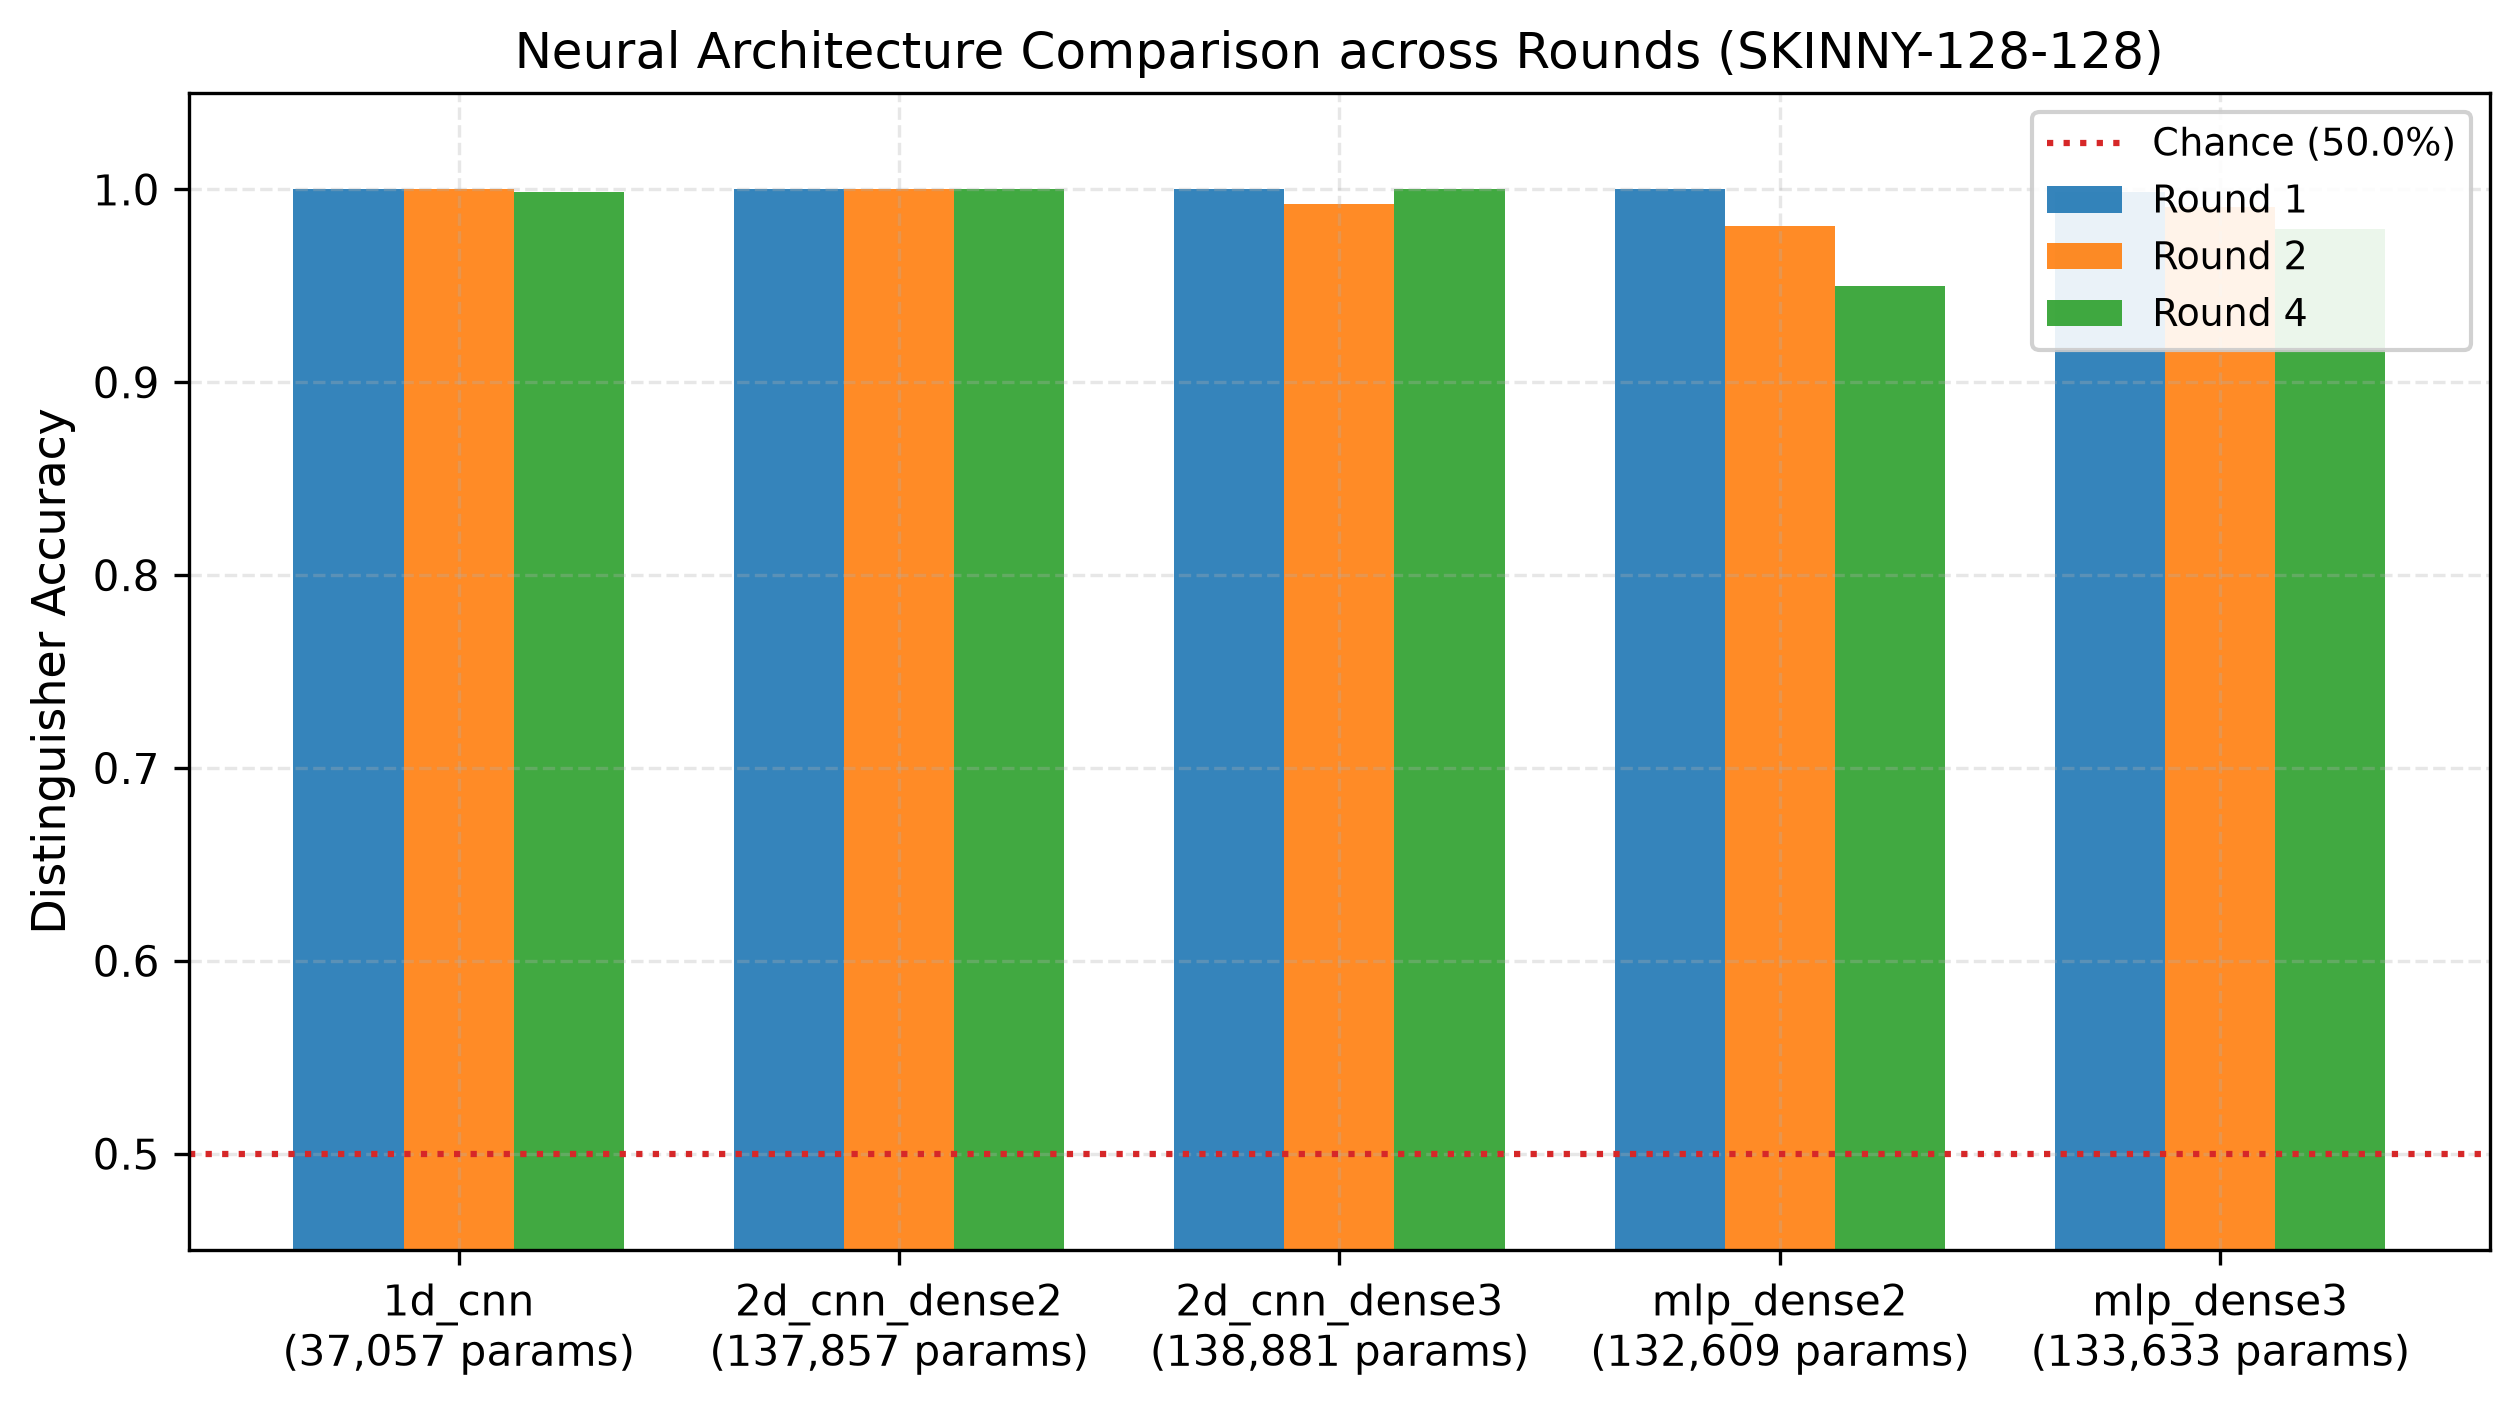

The data file committed next to this chart (first rows):
Model, Params, Rounds, Accuracy
1d_cnn, 37057, 1, 1.0
1d_cnn, 37057, 2, 1.0
1d_cnn, 37057, 4, 0.9987
2d_cnn_dense2, 137857, 1, 1.0
2d_cnn_dense2, 137857, 2, 1.0
2d_cnn_dense2, 137857, 4, 1.0
2d_cnn_dense3, 138881, 1, 1.0
2d_cnn_dense3, 138881, 2, 0.9927
2d_cnn_dense3, 138881, 4, 1.0
mlp_dense2, 132609, 1, 1.0
mlp_dense2, 132609, 2, 0.981
mlp_dense2, 132609, 4, 0.95
mlp_dense3, 133633, 1, 0.9987
mlp_dense3, 133633, 2, 0.991
mlp_dense3, 133633, 4, 0.9797
